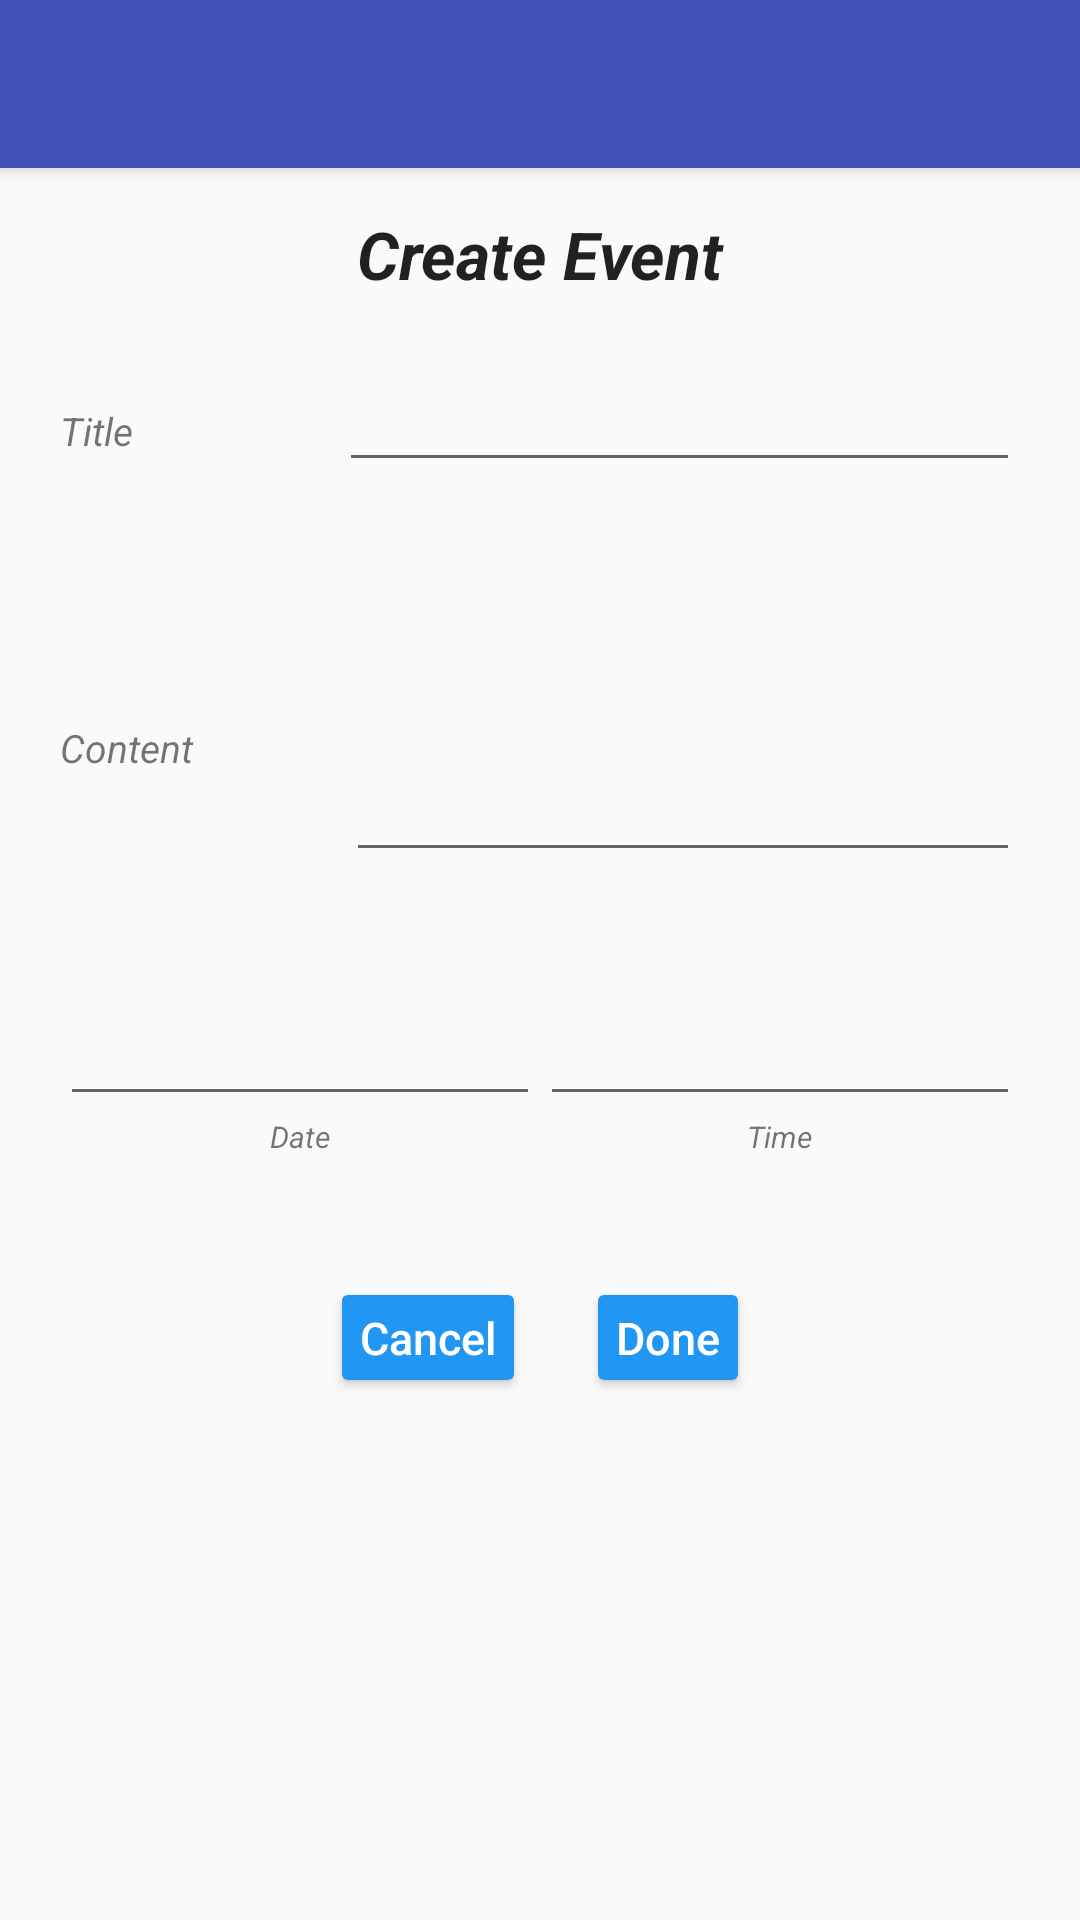

Reconstruct the res/layout file that produces this screen, plus the resources it refers to.
<!-- AndroidManifest.xml: activity theme AppTheme.NoActionBar -->
<!-- res/layout/activity_create_event.xml -->
<?xml version="1.0" encoding="utf-8"?>
<android.support.design.widget.CoordinatorLayout xmlns:android="http://schemas.android.com/apk/res/android"
    xmlns:app="http://schemas.android.com/apk/res-auto"
    xmlns:tools="http://schemas.android.com/tools"
    android:layout_width="match_parent"
    android:layout_height="match_parent"
    android:fitsSystemWindows="true"
    tools:context=".ui.CreateEventActivity">

    <android.support.design.widget.AppBarLayout
        android:layout_width="match_parent"
        android:layout_height="wrap_content"
        android:theme="@style/AppTheme.AppBarOverlay"
        android:layout_marginBottom="30dp">

        <android.support.v7.widget.Toolbar
            android:id="@+id/toolbar"
            android:layout_width="match_parent"
            android:layout_height="?attr/actionBarSize"
            android:background="?attr/colorPrimary"
            app:popupTheme="@style/AppTheme.PopupOverlay" />

    </android.support.design.widget.AppBarLayout>


    <LinearLayout
        android:orientation="vertical" android:layout_width="match_parent"
        android:layout_height="match_parent"
        android:weightSum="1"
        android:touchscreenBlocksFocus="false">

        <ScrollView
            android:layout_width="match_parent"
            android:layout_height="wrap_content"
            android:id="@+id/scrollView"
            android:layout_marginTop="20dp">

            <LinearLayout
                android:orientation="vertical"
                android:layout_width="match_parent"
                android:layout_height="match_parent"
                android:paddingTop="20dp">

                <TextView
                    android:layout_width="match_parent"
                    android:layout_height="wrap_content"
                    android:textAppearance="?android:attr/textAppearanceLarge"
                    android:text="Create Event"
                    android:id="@+id/textView4"
                    android:gravity="center_vertical|center_horizontal"
                    android:textStyle="bold|italic"
                    android:layout_marginTop="30dp" />

                <LinearLayout
                    android:orientation="horizontal"
                    android:layout_width="match_parent"
                    android:layout_height="match_parent"
                    android:padding="20dp">


                    <TextView
                        android:layout_width="wrap_content"
                        android:layout_height="wrap_content"
                        android:text="Title"
                        android:id="@+id/textView2"
                        android:textSize="13sp"
                        android:textStyle="italic"
                        android:layout_weight="1" />

                    <EditText
                        android:layout_width="wrap_content"
                        android:layout_height="wrap_content"
                        android:id="@+id/new_event_title"
                        android:singleLine="true"
                        android:drawableLeft="@drawable/ic_create_black_24dp"
                        android:layout_weight="3"
                        android:textStyle="italic"
                        android:gravity="center_vertical|center_horizontal"
                        android:capitalize="characters" />

                </LinearLayout>

                <LinearLayout
                    android:orientation="horizontal"
                    android:layout_width="match_parent"
                    android:layout_height="130dp"
                    android:padding="20dp">

                    <TextView
                        android:layout_width="wrap_content"
                        android:layout_height="wrap_content"
                        android:text="Content"
                        android:id="@+id/textView3"
                        android:textSize="13sp"
                        android:textStyle="italic"
                        android:layout_weight="1" />

                    <EditText
                        android:layout_width="wrap_content"
                        android:layout_height="match_parent"
                        android:id="@+id/content"
                        android:singleLine="false"
                        android:gravity="center_vertical|center_horizontal"
                        android:drawableLeft="@drawable/ic_announcement_black_24dp"
                        android:layout_weight="4" />

                </LinearLayout>

                <LinearLayout
                    android:orientation="horizontal"
                    android:layout_width="match_parent"
                    android:layout_height="match_parent"
                    android:padding="20dp">

                    <LinearLayout
                        android:orientation="vertical"
                        android:layout_width="match_parent"
                        android:layout_height="match_parent"
                        android:layout_weight="1">

                        <EditText
                            android:layout_width="wrap_content"
                            android:layout_height="wrap_content"
                            android:inputType="date"
                            android:ems="10"
                            android:id="@+id/event_date"
                            android:focusable="false"
                            android:layout_weight="3"
                            android:gravity="center_vertical|center_horizontal" />

                        <TextView
                            android:layout_width="wrap_content"
                            android:layout_height="wrap_content"
                            android:text="Date"
                            android:id="@+id/button3"
                            android:textStyle="italic"
                            android:textAllCaps="false"
                            android:textSize="10sp"
                            android:layout_weight="1"
                            android:gravity="center_vertical|center_horizontal"
                            android:layout_gravity="center_horizontal" />
                    </LinearLayout>

                    <LinearLayout
                        android:orientation="vertical"
                        android:layout_width="match_parent"
                        android:layout_height="match_parent"
                        android:layout_weight="1">

                        <EditText
                            android:layout_width="wrap_content"
                            android:layout_height="wrap_content"
                            android:inputType="time"
                            android:ems="10"
                            android:focusable="false"
                            android:id="@+id/event_time"
                            android:gravity="center_vertical|center_horizontal" />

                        <TextView
                            android:layout_width="wrap_content"
                            android:layout_height="wrap_content"
                            android:text="Time"
                            android:id="@+id/button2"
                            android:textStyle="italic"
                            android:textAllCaps="false"
                            android:textSize="10sp"
                            android:layout_weight="1"
                            android:layout_gravity="center_horizontal" />
                    </LinearLayout>

                </LinearLayout>

                <LinearLayout
                    android:orientation="horizontal"
                    android:layout_width="match_parent"
                    android:layout_height="match_parent"
                    android:layout_gravity="center_horizontal"
                    android:gravity="center_vertical|center_horizontal"
                    android:layout_marginTop="20dp">

                    <Button
                        android:layout_width="wrap_content"
                        android:layout_height="wrap_content"
                        android:text="Cancel"
                        android:id="@+id/cancel"
                        android:textAllCaps="false"
                        android:textSize="15sp"
                        android:textColor="#fff"
                        android:layout_marginRight="20dp"
                        android:minWidth="0dp"
                        android:minHeight="0dp"
                        android:padding="10dp"
                        android:layout_marginBottom="20dp"
                        android:layout_gravity="center_horizontal"
                        android:theme="@style/AppTheme.Button"/>

                    <Button
                        android:layout_width="wrap_content"
                        android:layout_height="wrap_content"
                        android:text="Done"
                        android:id="@+id/done"
                        android:textAllCaps="false"
                        android:textSize="15sp"
                        android:textColor="#fff"
                        android:minHeight="0dp"
                        android:minWidth="0dp"
                        android:padding="10dp"
                        android:layout_marginBottom="20dp"
                        android:layout_gravity="center_horizontal"
                        android:theme="@style/AppTheme.Button"/>
                </LinearLayout>

            </LinearLayout>
        </ScrollView>

    </LinearLayout>

</android.support.design.widget.CoordinatorLayout>
<!-- resources referenced by this layout -->
<resources>
  <style name="AppTheme.AppBarOverlay" parent="ThemeOverlay.AppCompat.Dark.ActionBar" />
  <style name="AppTheme.Button" parent="Widget.AppCompat.Button.Colored">
          <item name="colorButtonNormal">@color/track_blue</item>
          <item name="android:textColor">@color/White</item>
      </style>
  <style name="AppTheme.PopupOverlay" parent="ThemeOverlay.AppCompat.Light" />
  <style name="AppTheme.NoActionBar">
          <item name="windowActionBar">false</item>
          <item name="windowNoTitle">true</item>
      </style>
  <color name="track_blue">#2196F3</color>
  <color name="White">#fff</color>
</resources>
